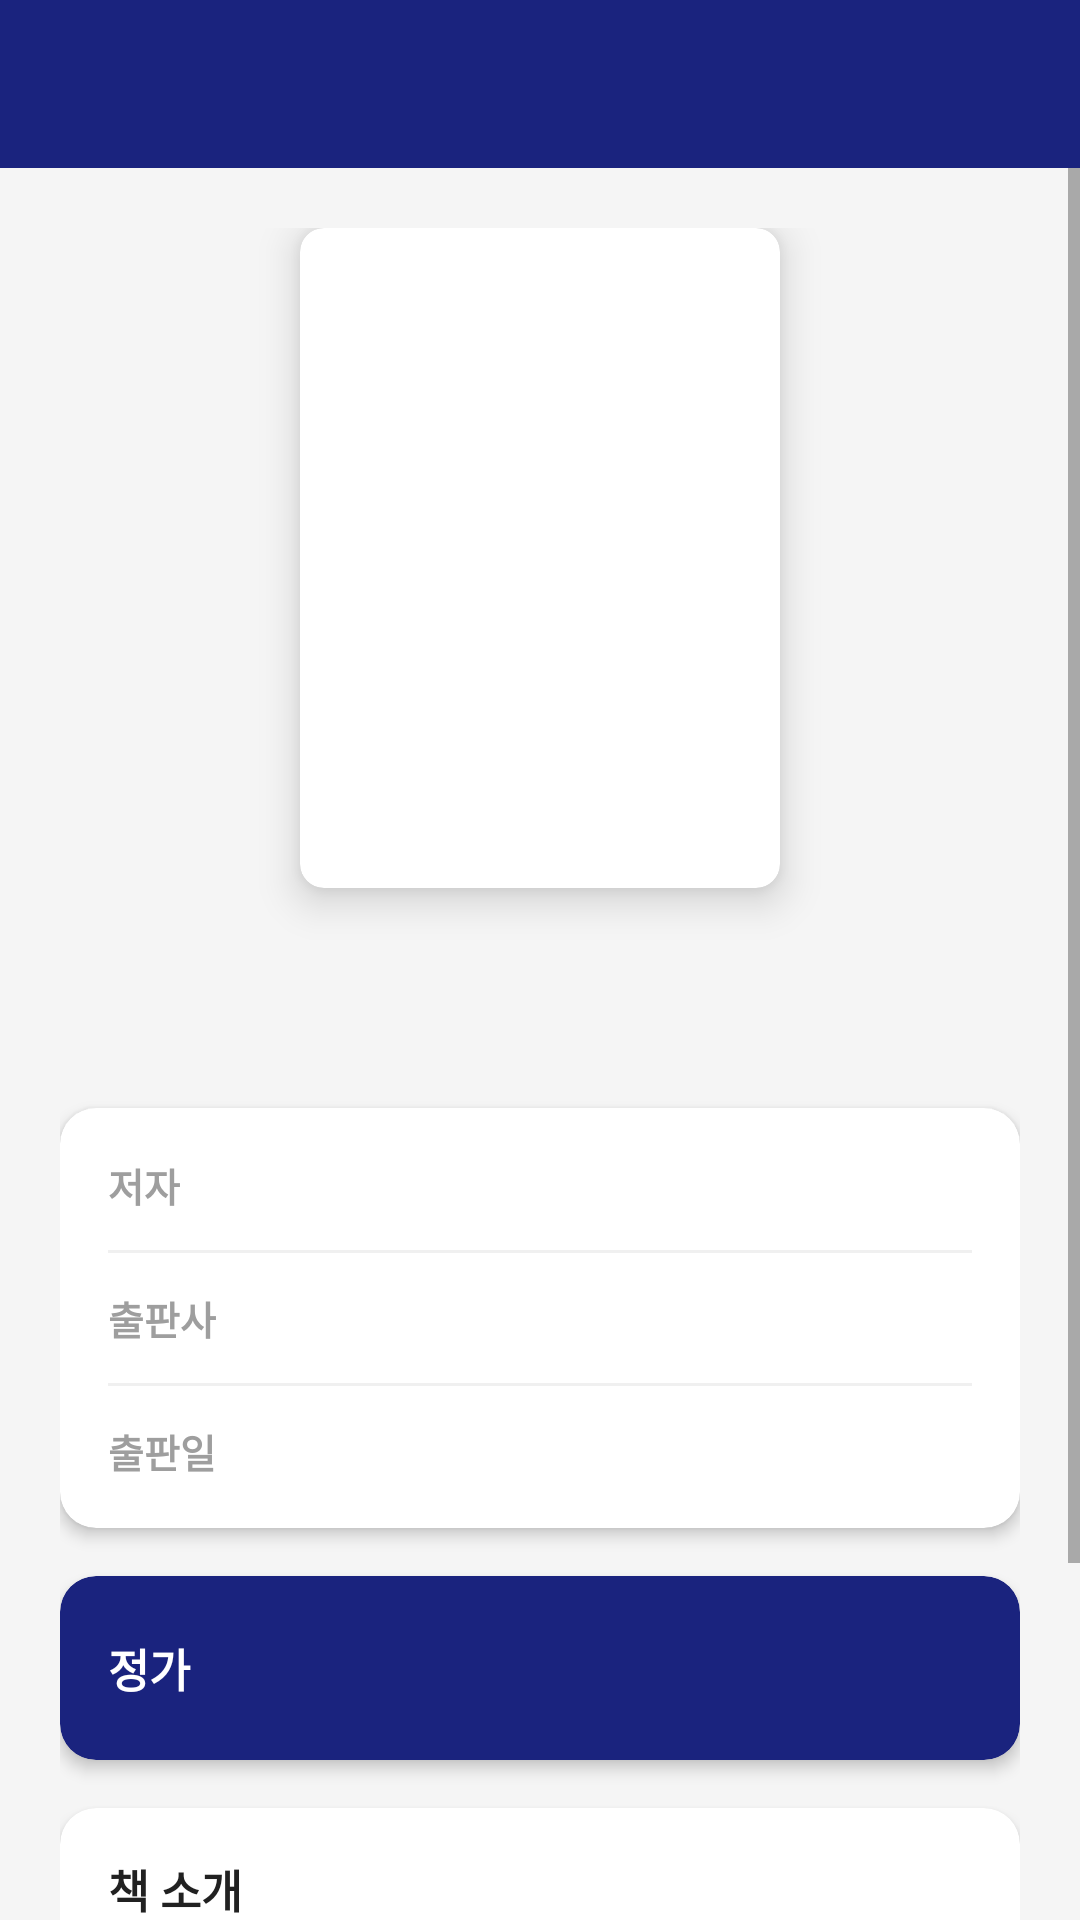

Write the Android layout XML for this screen, with the resource values it uses.
<!-- AndroidManifest.xml: application theme Theme.BookStore.Splash -->
<!-- res/layout/activity_book_detail.xml -->
<?xml version="1.0" encoding="utf-8"?>
<LinearLayout xmlns:android="http://schemas.android.com/apk/res/android"
    xmlns:app="http://schemas.android.com/apk/res-auto"
    xmlns:tools="http://schemas.android.com/tools"
    android:id="@+id/main"
    android:layout_width="match_parent"
    android:layout_height="match_parent"
    tools:context=".BookDetailActivity"
    android:orientation="vertical"
    android:background="#F5F5F5">

    
    <androidx.appcompat.widget.Toolbar
        android:id="@+id/toolbar"
        android:layout_width="match_parent"
        android:layout_height="?attr/actionBarSize"
        android:background="@color/colorPrimary"
        android:theme="@style/ThemeOverlay.AppCompat.Dark.ActionBar"/>

    <ScrollView
        android:layout_width="match_parent"
        android:layout_height="match_parent">

        <LinearLayout
            android:layout_width="match_parent"
            android:layout_height="wrap_content"
            android:orientation="vertical"
            android:padding="20dp">

            
            <androidx.cardview.widget.CardView
                android:layout_width="160dp"
                android:layout_height="220dp"
                android:layout_gravity="center_horizontal"
                app:cardCornerRadius="8dp"
                app:cardElevation="8dp"
                android:layout_marginBottom="24dp">

                <ImageView
                    android:id="@+id/ivDetailCover"
                    android:layout_width="match_parent"
                    android:layout_height="match_parent"
                    android:scaleType="centerCrop"
                    android:contentDescription="도서 표지"/>

            </androidx.cardview.widget.CardView>

            
            <TextView
                android:id="@+id/tvDetailTitle"
                android:layout_width="match_parent"
                android:layout_height="wrap_content"
                android:textSize="22sp"
                android:textStyle="bold"
                android:textColor="#212121"
                android:gravity="center"
                android:layout_marginBottom="20dp"/>

            
            <androidx.cardview.widget.CardView
                android:layout_width="match_parent"
                android:layout_height="wrap_content"
                app:cardCornerRadius="12dp"
                app:cardElevation="3dp"
                app:cardBackgroundColor="#FFFFFF"
                android:layout_marginBottom="16dp">

                <LinearLayout
                    android:layout_width="match_parent"
                    android:layout_height="wrap_content"
                    android:orientation="vertical"
                    android:padding="16dp">

                    
                    <LinearLayout
                        android:layout_width="match_parent"
                        android:layout_height="wrap_content"
                        android:orientation="horizontal"
                        android:layout_marginBottom="12dp">

                        <TextView
                            android:layout_width="80dp"
                            android:layout_height="wrap_content"
                            android:text="저자"
                            android:textSize="13sp"
                            android:textColor="#9E9E9E"
                            android:textStyle="bold"/>

                        <TextView
                            android:id="@+id/tvDetailAuthor"
                            android:layout_width="0dp"
                            android:layout_height="wrap_content"
                            android:layout_weight="1"
                            android:textSize="14sp"
                            android:textColor="#424242"/>
                    </LinearLayout>

                    
                    <View
                        android:layout_width="match_parent"
                        android:layout_height="1dp"
                        android:background="#F0F0F0"
                        android:layout_marginBottom="12dp"/>

                    
                    <LinearLayout
                        android:layout_width="match_parent"
                        android:layout_height="wrap_content"
                        android:orientation="horizontal"
                        android:layout_marginBottom="12dp">

                        <TextView
                            android:layout_width="80dp"
                            android:layout_height="wrap_content"
                            android:text="출판사"
                            android:textSize="13sp"
                            android:textColor="#9E9E9E"
                            android:textStyle="bold"/>

                        <TextView
                            android:id="@+id/tvDetailPublisher"
                            android:layout_width="0dp"
                            android:layout_height="wrap_content"
                            android:layout_weight="1"
                            android:textSize="14sp"
                            android:textColor="#424242"/>
                    </LinearLayout>

                    
                    <View
                        android:layout_width="match_parent"
                        android:layout_height="1dp"
                        android:background="#F0F0F0"
                        android:layout_marginBottom="12dp"/>

                    
                    <LinearLayout
                        android:layout_width="match_parent"
                        android:layout_height="wrap_content"
                        android:orientation="horizontal">

                        <TextView
                            android:layout_width="80dp"
                            android:layout_height="wrap_content"
                            android:text="출판일"
                            android:textSize="13sp"
                            android:textColor="#9E9E9E"
                            android:textStyle="bold"/>

                        <TextView
                            android:id="@+id/tvDetailPublishDate"
                            android:layout_width="0dp"
                            android:layout_height="wrap_content"
                            android:layout_weight="1"
                            android:textSize="14sp"
                            android:textColor="#424242"/>
                    </LinearLayout>

                </LinearLayout>
            </androidx.cardview.widget.CardView>

            
            <androidx.cardview.widget.CardView
                android:layout_width="match_parent"
                android:layout_height="wrap_content"
                app:cardCornerRadius="12dp"
                app:cardElevation="3dp"
                app:cardBackgroundColor="@color/colorPrimary"
                android:layout_marginBottom="16dp">

                <LinearLayout
                    android:layout_width="match_parent"
                    android:layout_height="wrap_content"
                    android:orientation="horizontal"
                    android:padding="16dp"
                    android:gravity="center_vertical">

                    <TextView
                        android:layout_width="0dp"
                        android:layout_height="wrap_content"
                        android:layout_weight="1"
                        android:text="정가"
                        android:textSize="15sp"
                        android:textColor="#FFFFFF"
                        android:textStyle="bold"/>

                    <TextView
                        android:id="@+id/tvDetailPrice"
                        android:layout_width="wrap_content"
                        android:layout_height="wrap_content"
                        android:textSize="22sp"
                        android:textStyle="bold"
                        android:textColor="@color/colorAccent"/>

                </LinearLayout>
            </androidx.cardview.widget.CardView>

            
            <androidx.cardview.widget.CardView
                android:layout_width="match_parent"
                android:layout_height="wrap_content"
                app:cardCornerRadius="12dp"
                app:cardElevation="3dp"
                app:cardBackgroundColor="#FFFFFF">

                <LinearLayout
                    android:layout_width="match_parent"
                    android:layout_height="wrap_content"
                    android:orientation="vertical"
                    android:padding="16dp">

                    <TextView
                        android:layout_width="wrap_content"
                        android:layout_height="wrap_content"
                        android:text="책 소개"
                        android:textSize="15sp"
                        android:textStyle="bold"
                        android:textColor="#212121"
                        android:layout_marginBottom="10dp"/>

                    <TextView
                        android:id="@+id/tvDetailDescription"
                        android:layout_width="match_parent"
                        android:layout_height="wrap_content"
                        android:textSize="14sp"
                        android:textColor="#616161"
                        android:lineSpacingMultiplier="1.6"/>

                </LinearLayout>
            </androidx.cardview.widget.CardView>

            
            <com.google.android.material.button.MaterialButton
                android:id="@+id/btnAddToCart"
                android:layout_width="match_parent"
                android:layout_height="wrap_content"
                android:layout_marginTop="20dp"
                android:padding="14dp"
                android:text="장바구니에 담기"
                android:textSize="16sp"
                android:textStyle="bold"
                app:backgroundTint="@color/colorAccent"
                app:cornerRadius="8dp"
                app:icon="@drawable/ic_cart"
                app:iconTint="@android:color/white"
                app:iconGravity="textStart"/>


        </LinearLayout>
    </ScrollView>

</LinearLayout>
<!-- resources referenced by this layout -->
<resources>
  <color name="colorAccent">#FF6F00</color>
  <color name="colorPrimary">#1A237E</color>
  <!-- drawable ic_cart (drawable) -->
  <?xml version="1.0" encoding="utf-8"?>
  <vector xmlns:android="http://schemas.android.com/apk/res/android"
      android:width="24dp"
      android:height="24dp"
      android:viewportWidth="24"
      android:viewportHeight="24"
      android:tint="#FFFFFF">
      <path
          android:fillColor="#FFFFFF"
          android:pathData="M7,18c-1.1,0 -1.99,0.9 -1.99,2S5.9,22 7,22s2,-0.9 2,-2 -0.9,-2 -2,-2zM1,2v2h2l3.6,7.59 -1.35,2.45c-0.16,0.28 -0.25,0.61 -0.25,0.96 0,1.1 0.9,2 2,2h12v-2L7.42,15c-0.14,0 -0.25,-0.11 -0.25,-0.25l0.03,-0.12L8.1,13h7.45c0.75,0 1.41,-0.41 1.75,-1.03l3.58,-6.49c0.08,-0.14 0.12,-0.31 0.12,-0.48 0,-0.55 -0.45,-1 -1,-1L5.21,4l-0.94,-2L1,2zM17,18c-1.1,0 -1.99,0.9 -1.99,2s0.89,2 1.99,2 2,-0.9 2,-2 -0.9,-2 -2,-2z"/>
  </vector>
  <style name="Theme.BookStore.Splash" parent="Theme.MaterialComponents.DayNight.NoActionBar">
          <item name="android:windowBackground">@color/splash_bg</item>
          <item name="android:statusBarColor">@color/splash_bg</item>
          <item name="android:navigationBarColor">@color/splash_bg</item>
      </style>
  <color name="splash_bg">#1A237E</color>
</resources>
